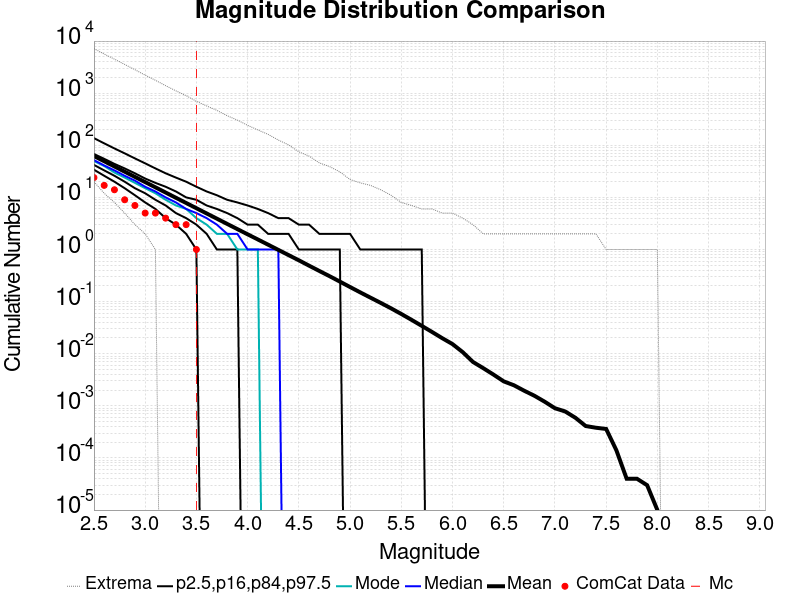

The data file committed next to this chart (first rows):
Magnitude, ComCat Data, Simulation Mean, Simulation Median, Simulation Mode, Simulation Minimum, Simulation Maximum, 2.5 %-ile, 16 %-ile, 84 %-ile, 97.5 %-ile
2.5, 24.0, 62.21, 52.0, 50.0, 20.0, 7155, 34.0, 42.0, 68.0, 137.0
2.6, 17.0, 49.42, 41.0, 40.0, 12.0, 5636, 26.0, 33.0, 55.0, 109.0
2.7, 14.0, 39.24, 33.0, 30.0, 8.0, 4496, 20.0, 26.0, 44.0, 87.0
2.8, 9.0, 31.16, 26.0, 24.0, 5.0, 3562, 15.0, 20.0, 36.0, 70.0
2.9, 7.0, 24.75, 21.0, 19.0, 3.0, 2822, 11.0, 15.0, 29.0, 56.0
3.0, 5.0, 19.67, 16.0, 15.0, 2.0, 2217, 8.0, 12.0, 23.0, 45.0
3.1, 5.0, 15.61, 13.0, 12.0, 1.0, 1767, 6.0, 9.0, 19.0, 36.0
3.2, 4.0, 12.4, 10.0, 9.0, 0.0, 1393, 4.0, 7.0, 16.0, 29.0
3.3, 3.0, 9.839, 8.0, 7.0, 0.0, 1110, 3.0, 5.0, 13.0, 24.0
3.4, 3.0, 7.814, 6.0, 6.0, 0.0, 896.0, 2.0, 4.0, 10.0, 20.0
3.5, 1.0, 6.202, 5.0, 4.0, 0.0, 699.0, 1.0, 3.0, 9.0, 16.0
3.6, 0.0, 4.921, 4.0, 3.0, 0.0, 569.0, 0.0, 2.0, 7.0, 13.0
3.7, 0.0, 3.908, 3.0, 2.0, 0.0, 468.0, 0.0, 1.0, 6.0, 11.0
3.8, 0.0, 3.102, 2.0, 2.0, 0.0, 370.0, 0.0, 1.0, 5.0, 9.0
3.9, 0.0, 2.463, 2.0, 1.0, 0.0, 304.0, 0.0, 1.0, 4.0, 8.0
4.0, 0.0, 1.958, 1.0, 1.0, 0.0, 242.0, 0.0, 0.0, 3.0, 7.0
4.1, 0.0, 1.558, 1.0, 1.0, 0.0, 197.0, 0.0, 0.0, 3.0, 6.0
4.2, 0.0, 1.238, 1.0, 0.0, 0.0, 162.0, 0.0, 0.0, 2.0, 5.0
4.3, 0.0, 0.9833, 1.0, 0.0, 0.0, 126.0, 0.0, 0.0, 2.0, 4.0
4.4, 0.0, 0.7809, 0.0, 0.0, 0.0, 102.0, 0.0, 0.0, 2.0, 4.0
4.5, 0.0, 0.621, 0.0, 0.0, 0.0, 75.0, 0.0, 0.0, 1.0, 3.0
4.6, 0.0, 0.4896, 0.0, 0.0, 0.0, 62.0, 0.0, 0.0, 1.0, 3.0
4.7, 0.0, 0.3878, 0.0, 0.0, 0.0, 46.0, 0.0, 0.0, 1.0, 2.0
4.8, 0.0, 0.3077, 0.0, 0.0, 0.0, 39.0, 0.0, 0.0, 1.0, 2.0
4.9, 0.0, 0.2424, 0.0, 0.0, 0.0, 31.0, 0.0, 0.0, 1.0, 2.0
5.0, 0.0, 0.1906, 0.0, 0.0, 0.0, 22.0, 0.0, 0.0, 0.0, 2.0
5.1, 0.0, 0.1502, 0.0, 0.0, 0.0, 19.0, 0.0, 0.0, 0.0, 1.0
5.2, 0.0, 0.119, 0.0, 0.0, 0.0, 17.0, 0.0, 0.0, 0.0, 1.0
5.3, 0.0, 0.09436, 0.0, 0.0, 0.0, 14.0, 0.0, 0.0, 0.0, 1.0
5.4, 0.0, 0.07438, 0.0, 0.0, 0.0, 11.0, 0.0, 0.0, 0.0, 1.0
5.5, 0.0, 0.05796, 0.0, 0.0, 0.0, 8.0, 0.0, 0.0, 0.0, 1.0
5.6, 0.0, 0.04472, 0.0, 0.0, 0.0, 7.0, 0.0, 0.0, 0.0, 1.0
5.7, 0.0, 0.03426, 0.0, 0.0, 0.0, 6.0, 0.0, 0.0, 0.0, 1.0
5.8, 0.0, 0.02619, 0.0, 0.0, 0.0, 6.0, 0.0, 0.0, 0.0, 0.0
5.9, 0.0, 0.01987, 0.0, 0.0, 0.0, 5.0, 0.0, 0.0, 0.0, 0.0
6.0, 0.0, 0.01532, 0.0, 0.0, 0.0, 5.0, 0.0, 0.0, 0.0, 0.0
6.1, 0.0, 0.01072, 0.0, 0.0, 0.0, 4.0, 0.0, 0.0, 0.0, 0.0
6.2, 0.0, 0.00695, 0.0, 0.0, 0.0, 3.0, 0.0, 0.0, 0.0, 0.0
6.3, 0.0, 0.00529, 0.0, 0.0, 0.0, 2.0, 0.0, 0.0, 0.0, 0.0
6.4, 0.0, 0.00398, 0.0, 0.0, 0.0, 2.0, 0.0, 0.0, 0.0, 0.0
6.5, 0.0, 0.00295, 0.0, 0.0, 0.0, 2.0, 0.0, 0.0, 0.0, 0.0
6.6, 0.0, 0.00248, 0.0, 0.0, 0.0, 2.0, 0.0, 0.0, 0.0, 0.0
6.7, 0.0, 0.00195, 0.0, 0.0, 0.0, 2.0, 0.0, 0.0, 0.0, 0.0
6.8, 0.0, 0.00156, 0.0, 0.0, 0.0, 2.0, 0.0, 0.0, 0.0, 0.0
6.9, 0.0, 0.0012, 0.0, 0.0, 0.0, 2.0, 0.0, 0.0, 0.0, 0.0
7.0, 0.0, 9.0E-4, 0.0, 0.0, 0.0, 2.0, 0.0, 0.0, 0.0, 0.0
7.1, 0.0, 7.8E-4, 0.0, 0.0, 0.0, 2.0, 0.0, 0.0, 0.0, 0.0
7.2, 0.0, 5.9E-4, 0.0, 0.0, 0.0, 2.0, 0.0, 0.0, 0.0, 0.0
7.3, 0.0, 4.1E-4, 0.0, 0.0, 0.0, 2.0, 0.0, 0.0, 0.0, 0.0
7.4, 0.0, 3.8E-4, 0.0, 0.0, 0.0, 2.0, 0.0, 0.0, 0.0, 0.0
7.5, 0.0, 3.6E-4, 0.0, 0.0, 0.0, 1.0, 0.0, 0.0, 0.0, 0.0
7.6, 0.0, 1.4E-4, 0.0, 0.0, 0.0, 1.0, 0.0, 0.0, 0.0, 0.0
7.7, 0.0, 4.0E-5, 0.0, 0.0, 0.0, 1.0, 0.0, 0.0, 0.0, 0.0
7.8, 0.0, 4.0E-5, 0.0, 0.0, 0.0, 1.0, 0.0, 0.0, 0.0, 0.0
7.9, 0.0, 3.0E-5, 0.0, 0.0, 0.0, 1.0, 0.0, 0.0, 0.0, 0.0
8.0, 0.0, 1.0E-5, 0.0, 0.0, 0.0, 1.0, 0.0, 0.0, 0.0, 0.0
8.1, 0.0, 0.0, 0.0, 0.0, 0.0, 0.0, 0.0, 0.0, 0.0, 0.0
8.2, 0.0, 0.0, 0.0, 0.0, 0.0, 0.0, 0.0, 0.0, 0.0, 0.0
8.3, 0.0, 0.0, 0.0, 0.0, 0.0, 0.0, 0.0, 0.0, 0.0, 0.0
8.4, 0.0, 0.0, 0.0, 0.0, 0.0, 0.0, 0.0, 0.0, 0.0, 0.0
... 6 more rows
